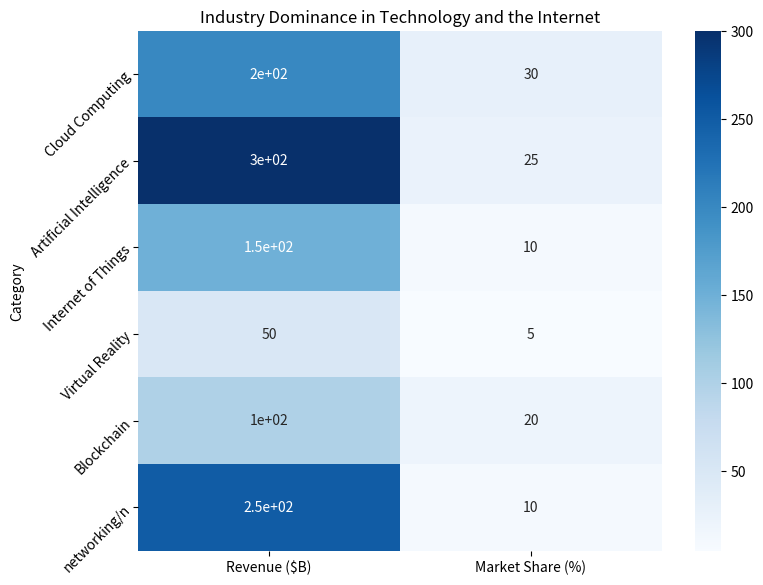

This figure's Python source: (Note: this script raises an exception after producing the figure.)

import matplotlib.pyplot as plt
import numpy as np
import pandas as pd
import seaborn as sns

# import data
data = {'Category': ['Cloud Computing', 'Artificial Intelligence', 'Internet of Things', 'Virtual Reality', 'Blockchain', 'networking/n'],
        'Revenue ($B)': [200, 300, 150, 50, 100, 250],
        'Market Share (%)': [30, 25, 10, 5, 20, 10]}

# convert data to pandas dataframe
df = pd.DataFrame(data)

# set figure size
plt.figure(figsize=(8, 6))

# create heatmap with seaborn
ax = sns.heatmap(df.set_index('Category'), annot=True, cmap='Blues')

# set x and y ticks and tick labels
ax.set_yticks(np.arange(len(df['Category'])) + 0.5, minor=False)
# ax.set_xticks(np.arange(len(df['Market Share (%)'])) + 0.5, minor=False)
ax.set_yticklabels(df['Category'], rotation=45, ha='right', rotation_mode='anchor', wrap=True)
# ax.set_xticklabels(df['Market Share (%)'], rotation=0, ha='center')

# set title
ax.set_title('Industry Dominance in Technology and the Internet')

# automatically resize image
plt.tight_layout()

# save figure
plt.savefig('output/final/heatmap/png/20231228-155147_1.png', bbox_inches='tight')

# clear current image state
plt.clf()
